Labelled photos from "preprocessed", an image-classification folder in drithh/skin-cancer-classification. The possible labels are: benign, malignant.

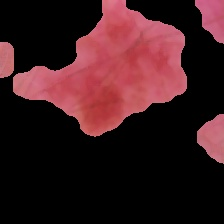
Label: benign

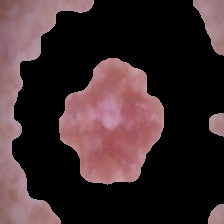
Label: malignant

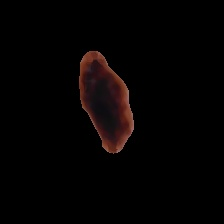
Label: malignant

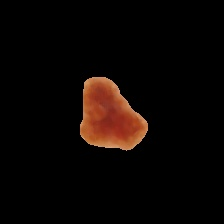
Label: malignant

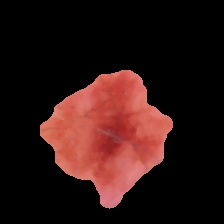
Label: benign

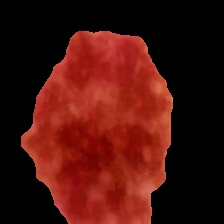
Label: benign
